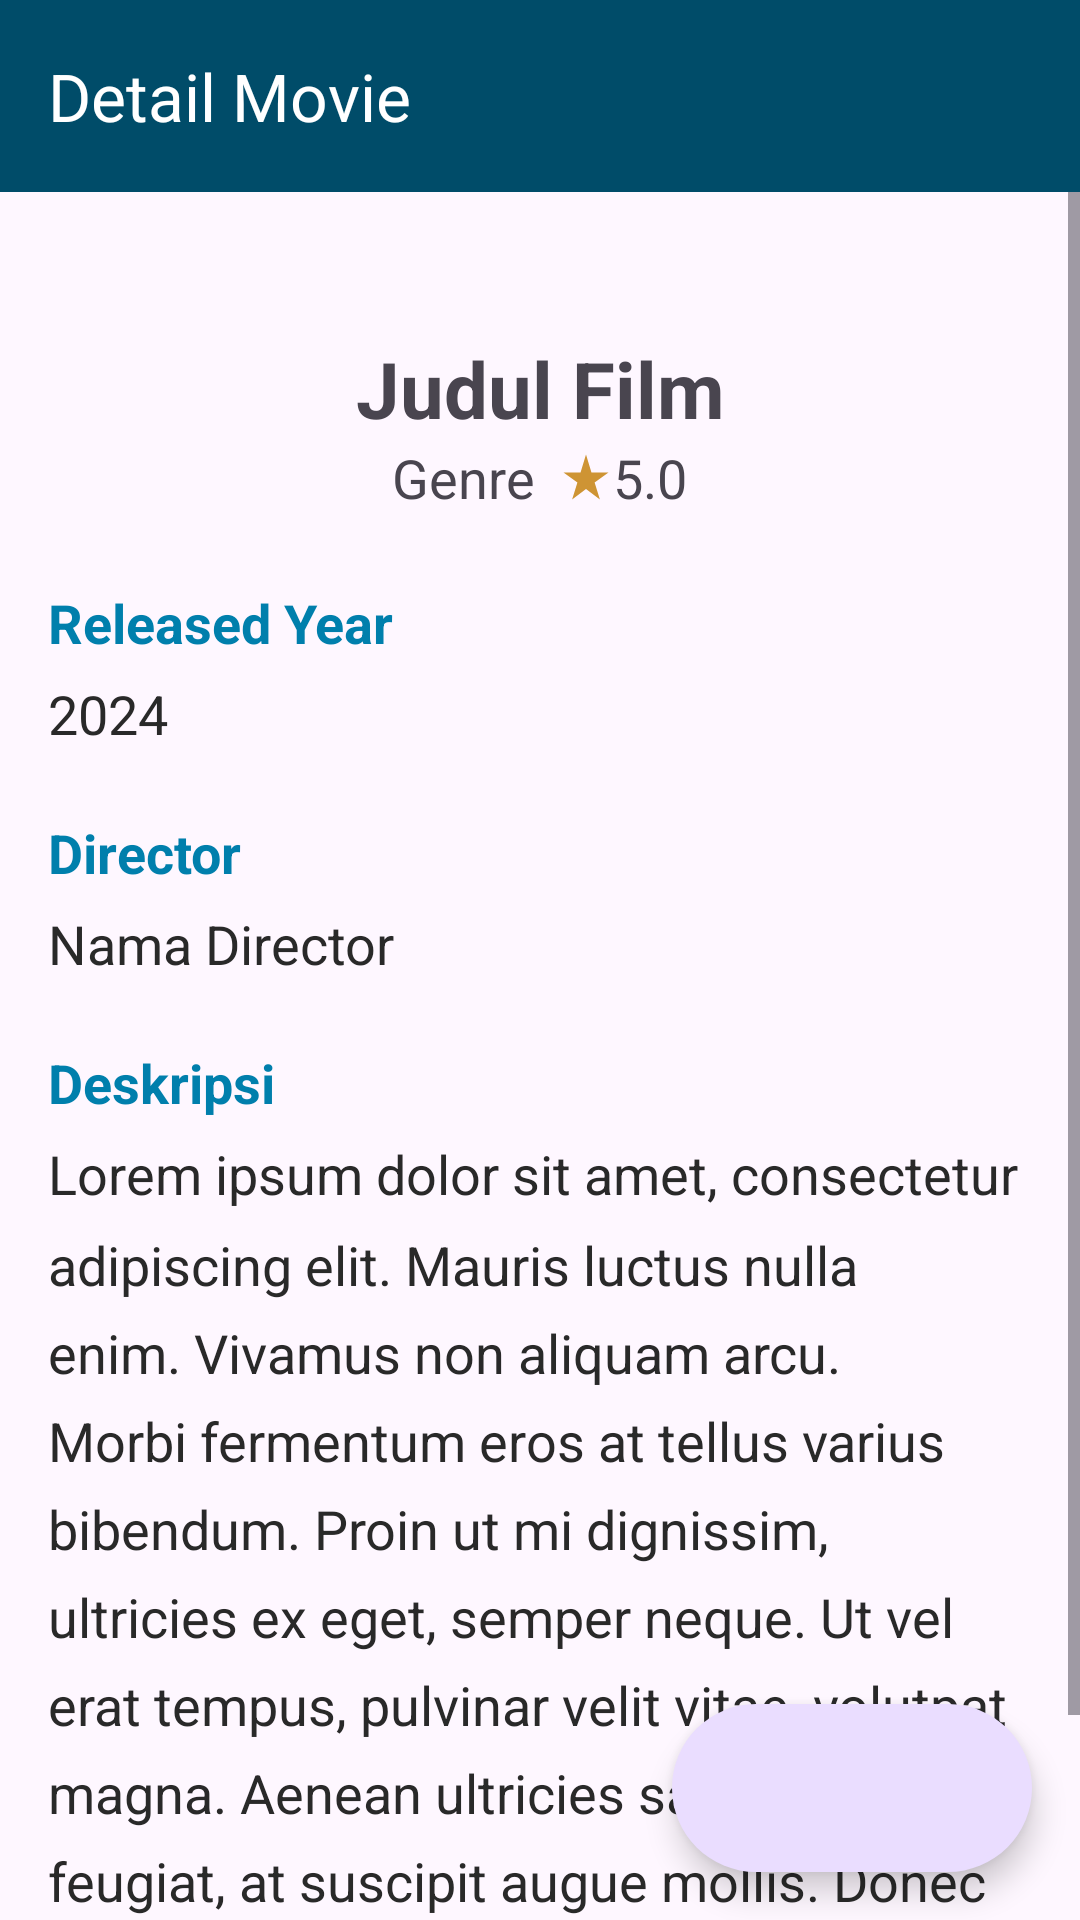

Produce the Android XML layout that renders to this screen, including the resource entries it uses.
<!-- AndroidManifest.xml: application theme Theme.MyMovieList -->
<!-- res/layout/activity_detail_favorite.xml -->
<?xml version="1.0" encoding="utf-8"?>
<RelativeLayout xmlns:android="http://schemas.android.com/apk/res/android"
    xmlns:app="http://schemas.android.com/apk/res-auto"
    xmlns:tools="http://schemas.android.com/tools"
    android:layout_width="match_parent"
    android:layout_height="match_parent"
    android:orientation="vertical">

    <FrameLayout
        android:layout_width="match_parent"
        android:layout_height="wrap_content">

        <com.google.android.material.appbar.AppBarLayout
            android:id="@+id/appBarLayout"
            android:layout_width="match_parent"
            android:layout_height="wrap_content"
            android:background="@color/material_dynamic_primary30"
            app:layout_behavior="@string/appbar_scrolling_view_behavior"
            app:layout_constraintStart_toStartOf="parent"
            app:layout_constraintTop_toTopOf="parent">

            <com.google.android.material.appbar.MaterialToolbar
                android:id="@+id/topAppBar"
                android:layout_width="match_parent"
                android:layout_height="wrap_content"
                android:minHeight="?attr/actionBarSize"
                app:navigationIcon="@drawable/ic_back"
                app:title="Detail Movie"
                app:titleTextColor="@color/white" />
        </com.google.android.material.appbar.AppBarLayout>
    </FrameLayout>

    <ScrollView
        android:layout_width="match_parent"
        android:layout_height="wrap_content"
        android:layout_alignParentTop="true"
        android:layout_marginTop="64dp"
        android:fillViewport="true">

        <LinearLayout
            android:layout_width="match_parent"
            android:layout_height="wrap_content"
            android:orientation="vertical">

            <FrameLayout
                android:layout_width="match_parent"
                android:layout_height="wrap_content"
                android:layout_marginBottom="16dp"
                android:layout_marginTop="24dp"
                app:layout_behavior="@string/appbar_scrolling_view_behavior">

                <ImageView
                    android:id="@+id/img_poster_movie_detail"
                    android:layout_width="180dp"
                    android:layout_height="wrap_content"
                    android:layout_gravity="center"
                    android:adjustViewBounds="true"
                    android:scaleType="fitXY"

                    tools:src="@tools:sample/avatars" />
            </FrameLayout>

            <LinearLayout
                android:layout_width="match_parent"
                android:layout_height="wrap_content"
                android:padding="8dp"
                android:orientation="vertical">

                <TextView
                    android:id="@+id/tv_movie_title_detail"
                    android:layout_width="match_parent"
                    android:layout_height="wrap_content"
                    android:text="@string/title"
                    android:textSize="26sp"
                    android:textStyle="bold"
                    android:textAlignment="center"/>

                <LinearLayout
                    android:layout_width="match_parent"
                    android:layout_height="wrap_content"
                    android:orientation="horizontal"
                    android:gravity="center">

                    <TextView
                        android:id="@+id/tv_movie_genre_detail"
                        android:layout_width="wrap_content"
                        android:layout_height="wrap_content"
                        android:layout_marginRight="8dp"
                        android:text="@string/genre"
                        android:textSize="18sp" />

                    <ImageView
                        android:id="@+id/icon_rate"
                        android:layout_width="18dp"
                        android:layout_height="wrap_content"
                        android:src="@drawable/ic_rate" />

                    <TextView
                        android:id="@+id/tv_rate"
                        android:layout_width="wrap_content"
                        android:layout_height="wrap_content"
                        android:text="@string/rating"
                        android:textSize="18sp"/>
                </LinearLayout>

            </LinearLayout>

            <LinearLayout
                android:layout_width="match_parent"
                android:layout_height="wrap_content"
                android:layout_marginBottom="4dp"
                android:orientation="vertical"
                android:padding="16dp">

                <LinearLayout
                    android:layout_width="match_parent"
                    android:layout_height="wrap_content"
                    android:layout_marginBottom="22dp"
                    android:orientation="vertical">

                    <TextView
                        android:id="@+id/tv_movie_release"
                        android:layout_width="match_parent"
                        android:layout_height="wrap_content"
                        android:layout_marginBottom="6dp"
                        android:text="@string/release"
                        android:textColor="@color/material_dynamic_primary50"
                        android:textSize="18sp"
                        android:textStyle="bold" />

                    <TextView
                        android:id="@+id/tv_year"
                        android:layout_width="match_parent"
                        android:layout_height="wrap_content"
                        android:text="@string/year"
                        android:textColor="@color/grey"
                        android:textSize="18sp"/>
                </LinearLayout>

                <LinearLayout
                    android:layout_width="match_parent"
                    android:layout_height="wrap_content"
                    android:layout_marginBottom="22dp"
                    android:orientation="vertical">

                    <TextView
                        android:id="@+id/tv_movie_director"
                        android:layout_width="match_parent"
                        android:layout_height="wrap_content"
                        android:layout_marginBottom="6dp"
                        android:text="@string/director"
                        android:textColor="@color/material_dynamic_primary50"
                        android:textSize="18sp"
                        android:textStyle="bold" />

                    <TextView
                        android:id="@+id/tv_director"
                        android:layout_width="match_parent"
                        android:layout_height="wrap_content"
                        android:text="@string/director_name"
                        android:textColor="@color/grey"
                        android:textSize="18sp"/>
                </LinearLayout>

                <LinearLayout
                    android:layout_width="match_parent"
                    android:layout_height="wrap_content"
                    android:orientation="vertical">

                    <TextView
                        android:id="@+id/tv_movie_desc"
                        android:layout_width="match_parent"
                        android:layout_height="wrap_content"
                        android:layout_marginBottom="6dp"
                        android:text="@string/desc"
                        android:textColor="@color/material_dynamic_primary50"
                        android:textSize="18sp"
                        android:textStyle="bold" />

                    <TextView
                        android:id="@+id/tv_desc"
                        android:layout_width="match_parent"
                        android:layout_height="wrap_content"
                        android:lineSpacingMultiplier="1.4"
                        android:text="@string/content_desc"
                        android:textColor="@color/grey"
                        android:textSize="18sp"/>
                </LinearLayout>

            </LinearLayout>
        </LinearLayout>
    </ScrollView>

    <com.google.android.material.floatingactionbutton.ExtendedFloatingActionButton
        android:id="@+id/fab_delete"
        android:layout_width="wrap_content"
        android:layout_height="wrap_content"
        android:layout_alignParentEnd="true"
        android:layout_alignParentBottom="true"
        android:layout_marginStart="16dp"
        android:layout_marginTop="16dp"
        android:layout_marginEnd="16dp"
        android:layout_marginBottom="16dp"
        android:textSize="12sp"
        app:icon="@drawable/ic_delete"
        app:shapeAppearanceOverlay="@style/ShapeAppearanceOverlay.Material3.Button" />
</RelativeLayout>
<!-- resources referenced by this layout -->
<resources>
  <color name="grey">#292929</color>
  <color name="white">#FFFFFFFF</color>
  <!-- drawable ic_rate (drawable) -->
  <vector android:height="24dp" android:tint="#CE9434"
      android:viewportHeight="24" android:viewportWidth="24"
      android:width="24dp" xmlns:android="http://schemas.android.com/apk/res/android">
      <path android:fillColor="@android:color/white" android:pathData="M14.43,10l-2.43,-8l-2.43,8l-7.57,0l6.18,4.41l-2.35,7.59l6.17,-4.69l6.18,4.69l-2.35,-7.59l6.17,-4.41z"/>
  </vector>
  <string name="content_desc">
          Lorem ipsum dolor sit amet, consectetur adipiscing elit. Mauris luctus nulla enim. Vivamus non aliquam arcu. Morbi fermentum eros at tellus varius bibendum. Proin ut mi dignissim, ultricies ex eget, semper neque. Ut vel erat tempus, pulvinar velit vitae, volutpat magna. Aenean ultricies sapien ut tortor feugiat, at suscipit augue mollis. Donec vel tortor turpis. In egestas nunc sed arcu gravida rutrum.
      </string>
  <string name="desc">Deskripsi</string>
  <string name="director">Director</string>
  <string name="director_name">Nama Director</string>
  <string name="genre">Genre</string>
  <string name="rating">5.0</string>
  <string name="release">Released Year</string>
  <string name="title">Judul Film</string>
  <string name="year">2024</string>
  <style name="Theme.MyMovieList" parent="Base.Theme.MyMovieList" />
  <style name="Base.Theme.MyMovieList" parent="Theme.Material3.DayNight.NoActionBar">
          
          
      </style>
</resources>
